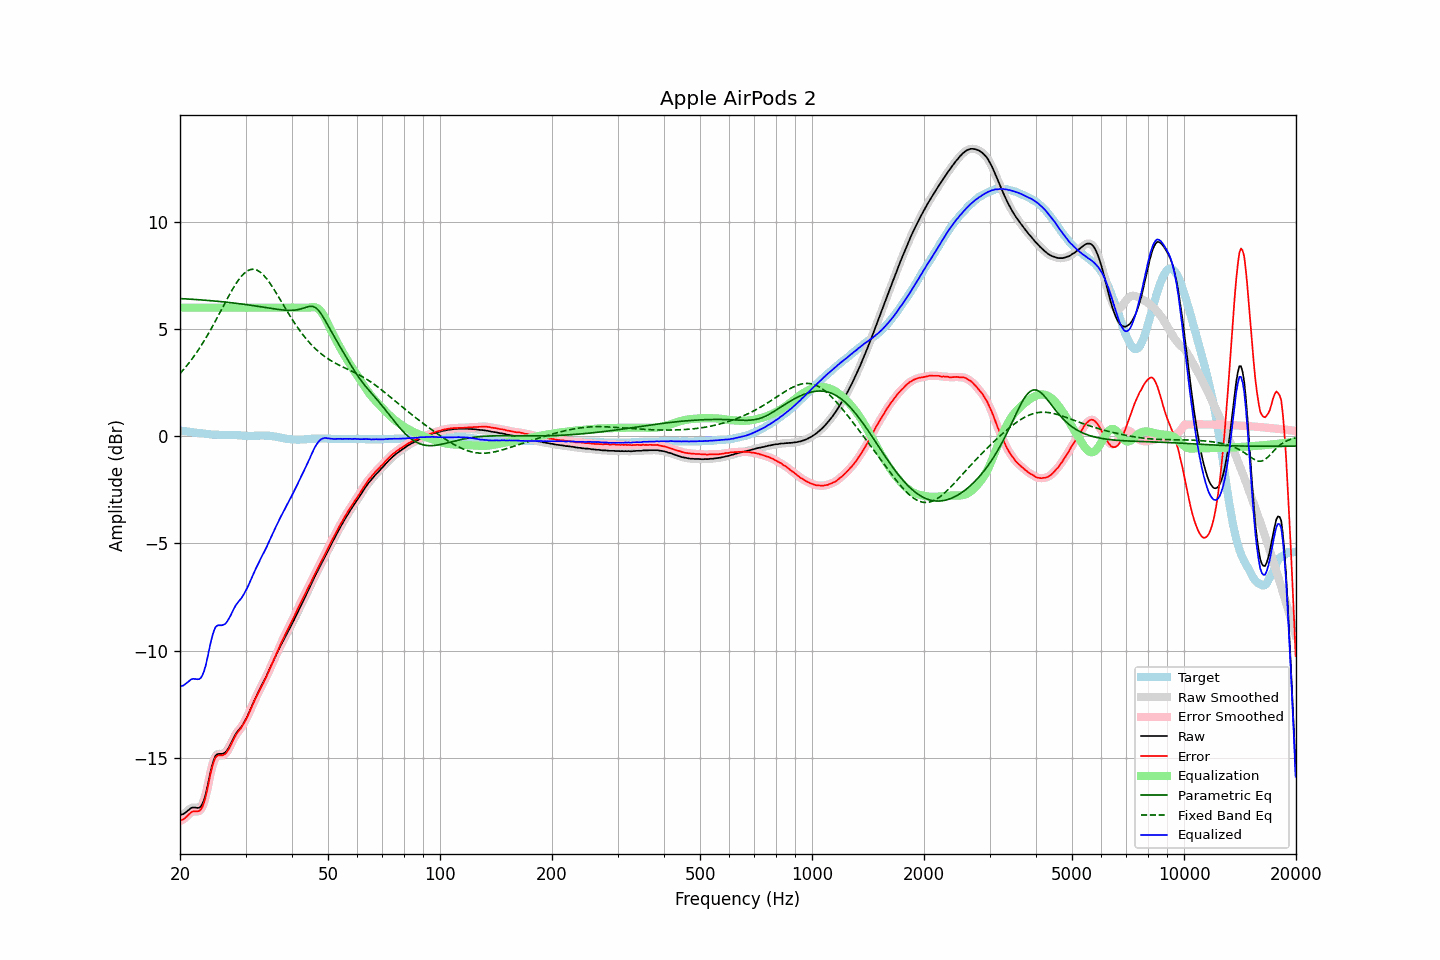

The table this chart was drawn from, first rows:
frequency, raw, error, smoothed, error_smoothed, equalization, parametric_eq, fixed_band_eq, equalized_raw, equalized_smoothed, target
20.00, -17.67, -17.94, -17.67, -17.94, 6.00, 6.43, 2.93, -11.67, -11.67, 0.27
20.20, -17.65, -17.91, -17.65, -17.91, 6.00, 6.42, 3.01, -11.65, -11.65, 0.26
20.40, -17.63, -17.88, -17.62, -17.87, 6.00, 6.42, 3.10, -11.63, -11.62, 0.25
20.61, -17.58, -17.82, -17.58, -17.82, 6.00, 6.41, 3.18, -11.58, -11.58, 0.24
20.81, -17.52, -17.75, -17.52, -17.75, 6.00, 6.41, 3.27, -11.52, -11.52, 0.23
21.02, -17.46, -17.68, -17.45, -17.67, 6.00, 6.40, 3.37, -11.46, -11.45, 0.22
21.23, -17.39, -17.60, -17.39, -17.60, 6.00, 6.40, 3.46, -11.39, -11.39, 0.21
21.44, -17.34, -17.54, -17.34, -17.54, 6.00, 6.39, 3.56, -11.34, -11.34, 0.20
21.66, -17.32, -17.51, -17.32, -17.51, 6.00, 6.39, 3.66, -11.32, -11.32, 0.19
21.87, -17.32, -17.50, -17.32, -17.50, 6.00, 6.39, 3.77, -11.32, -11.32, 0.18
22.09, -17.33, -17.50, -17.33, -17.50, 6.00, 6.38, 3.87, -11.33, -11.33, 0.17
22.31, -17.34, -17.50, -17.34, -17.50, 6.00, 6.37, 3.98, -11.34, -11.34, 0.16
22.54, -17.33, -17.48, -17.32, -17.47, 6.00, 6.37, 4.10, -11.33, -11.32, 0.15
22.76, -17.27, -17.41, -17.26, -17.40, 6.00, 6.36, 4.21, -11.27, -11.26, 0.14
22.99, -17.14, -17.28, -17.14, -17.27, 6.00, 6.36, 4.33, -11.14, -11.14, 0.14
23.22, -16.95, -17.08, -16.94, -17.07, 6.00, 6.35, 4.45, -10.95, -10.94, 0.13
23.45, -16.69, -16.80, -16.68, -16.80, 6.00, 6.35, 4.58, -10.69, -10.68, 0.12
23.69, -16.36, -16.47, -16.36, -16.47, 6.00, 6.34, 4.70, -10.36, -10.36, 0.11
23.92, -16.00, -16.10, -16.00, -16.10, 6.00, 6.33, 4.83, -10.00, -10.00, 0.10
24.16, -15.65, -15.73, -15.66, -15.74, 6.00, 6.33, 4.97, -9.65, -9.66, 0.09
24.40, -15.34, -15.42, -15.34, -15.43, 6.00, 6.32, 5.10, -9.34, -9.34, 0.08
24.65, -15.10, -15.18, -15.10, -15.18, 6.00, 6.31, 5.24, -9.10, -9.10, 0.08
24.89, -14.92, -15.00, -14.93, -15.01, 6.00, 6.31, 5.37, -8.92, -8.93, 0.08
25.14, -14.84, -14.92, -14.84, -14.92, 6.00, 6.30, 5.51, -8.84, -8.84, 0.08
25.39, -14.82, -14.89, -14.81, -14.88, 6.00, 6.29, 5.65, -8.82, -8.81, 0.07
25.65, -14.82, -14.89, -14.81, -14.88, 6.00, 6.29, 5.80, -8.82, -8.81, 0.07
25.91, -14.82, -14.89, -14.81, -14.88, 6.00, 6.28, 5.94, -8.82, -8.81, 0.07
26.16, -14.80, -14.87, -14.80, -14.87, 6.00, 6.27, 6.08, -8.80, -8.80, 0.07
26.43, -14.76, -14.83, -14.75, -14.82, 6.00, 6.26, 6.22, -8.76, -8.75, 0.07
26.69, -14.68, -14.75, -14.67, -14.74, 6.00, 6.26, 6.36, -8.68, -8.67, 0.07
26.96, -14.56, -14.63, -14.56, -14.63, 6.00, 6.25, 6.50, -8.56, -8.56, 0.07
27.23, -14.43, -14.50, -14.43, -14.50, 6.00, 6.24, 6.64, -8.43, -8.43, 0.07
27.50, -14.28, -14.35, -14.28, -14.34, 6.00, 6.23, 6.77, -8.28, -8.28, 0.07
27.77, -14.12, -14.18, -14.12, -14.19, 6.00, 6.22, 6.90, -8.12, -8.12, 0.07
28.05, -13.98, -14.04, -13.98, -14.04, 6.00, 6.21, 7.03, -7.98, -7.98, 0.06
28.33, -13.85, -13.91, -13.85, -13.91, 6.00, 6.20, 7.14, -7.85, -7.85, 0.06
28.62, -13.75, -13.80, -13.75, -13.80, 6.00, 6.20, 7.25, -7.75, -7.75, 0.05
28.90, -13.66, -13.71, -13.66, -13.70, 6.00, 6.19, 7.35, -7.66, -7.66, 0.05
29.19, -13.57, -13.61, -13.56, -13.60, 6.00, 6.18, 7.45, -7.57, -7.56, 0.04
29.48, -13.46, -13.49, -13.45, -13.49, 6.00, 6.17, 7.53, -7.46, -7.45, 0.03
29.78, -13.33, -13.36, -13.33, -13.36, 6.00, 6.16, 7.61, -7.33, -7.33, 0.03
30.08, -13.19, -13.21, -13.19, -13.21, 6.00, 6.15, 7.67, -7.19, -7.19, 0.02
30.38, -13.05, -13.07, -13.04, -13.06, 6.00, 6.14, 7.72, -7.05, -7.04, 0.02
30.68, -12.88, -12.90, -12.88, -12.90, 6.00, 6.12, 7.75, -6.88, -6.88, 0.02
30.99, -12.71, -12.73, -12.71, -12.73, 6.00, 6.11, 7.78, -6.71, -6.71, 0.02
31.30, -12.54, -12.56, -12.54, -12.56, 6.00, 6.10, 7.79, -6.54, -6.54, 0.02
31.61, -12.37, -12.39, -12.37, -12.39, 6.00, 6.09, 7.79, -6.37, -6.37, 0.02
31.93, -12.20, -12.23, -12.20, -12.23, 6.00, 6.08, 7.77, -6.20, -6.20, 0.03
32.24, -12.05, -12.07, -12.04, -12.07, 6.00, 6.07, 7.75, -6.05, -6.04, 0.03
32.57, -11.89, -11.92, -11.89, -11.92, 6.00, 6.06, 7.70, -5.89, -5.89, 0.03
32.89, -11.74, -11.78, -11.74, -11.77, 6.00, 6.05, 7.65, -5.74, -5.74, 0.04
33.22, -11.59, -11.63, -11.59, -11.63, 6.00, 6.03, 7.59, -5.59, -5.59, 0.04
33.55, -11.45, -11.48, -11.45, -11.48, 6.00, 6.02, 7.52, -5.45, -5.45, 0.04
33.89, -11.30, -11.33, -11.30, -11.33, 6.00, 6.01, 7.43, -5.30, -5.30, 0.03
34.23, -11.15, -11.18, -11.14, -11.17, 6.00, 6.00, 7.34, -5.15, -5.14, 0.03
34.57, -10.98, -11.01, -10.98, -11.01, 6.00, 5.99, 7.24, -4.98, -4.98, 0.03
34.92, -10.82, -10.84, -10.82, -10.84, 6.00, 5.98, 7.14, -4.82, -4.82, 0.02
35.27, -10.65, -10.66, -10.65, -10.66, 6.00, 5.96, 7.02, -4.65, -4.65, 0.01
35.62, -10.49, -10.49, -10.49, -10.49, 6.00, 5.95, 6.91, -4.49, -4.49, -0.00
35.97, -10.33, -10.31, -10.33, -10.32, 6.00, 5.94, 6.79, -4.33, -4.33, -0.01
... 635 more rows
